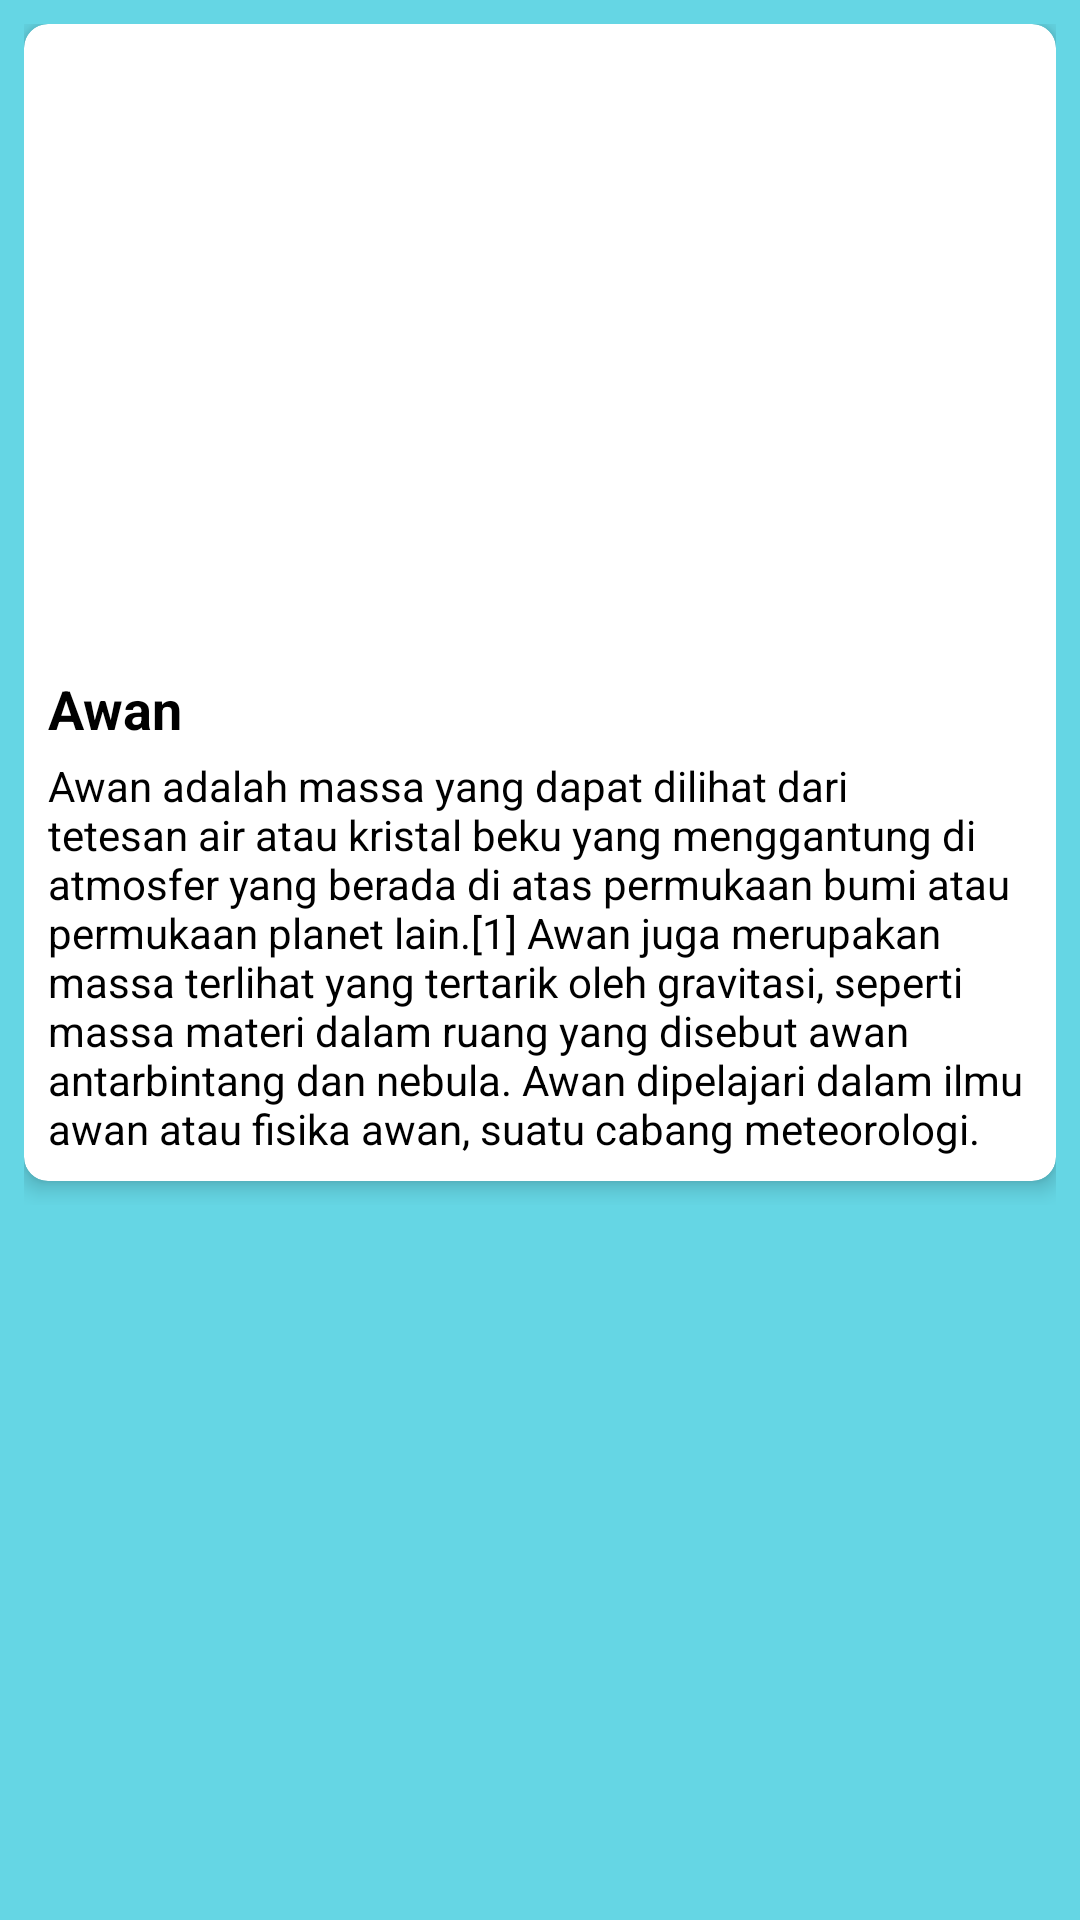

Write the Android layout XML for this screen, with the resource values it uses.
<!-- AndroidManifest.xml: application theme Theme.TenkiSensei -->
<!-- res/layout/activity_learn_awan.xml -->
<?xml version="1.0" encoding="utf-8"?>
<androidx.constraintlayout.widget.ConstraintLayout xmlns:android="http://schemas.android.com/apk/res/android"
    xmlns:app="http://schemas.android.com/apk/res-auto"
    xmlns:tools="http://schemas.android.com/tools"
    android:id="@+id/main"
    android:layout_width="match_parent"
    android:layout_height="match_parent"
    tools:context=".ui.learning.LearnAwan"
    android:background="@color/lembut">

    <ScrollView
        android:layout_width="match_parent"
        android:layout_height="match_parent"
        android:background="@color/lembut">

        <LinearLayout
            android:layout_width="match_parent"
            android:layout_height="wrap_content"
            android:orientation="vertical"
            android:padding="8dp">

            
            <androidx.cardview.widget.CardView
                android:layout_width="match_parent"
                android:layout_height="wrap_content"
                android:layout_marginBottom="8dp"
                app:cardCornerRadius="8dp"
                app:cardElevation="4dp">

                <LinearLayout
                    android:layout_width="match_parent"
                    android:layout_height="wrap_content"
                    android:orientation="vertical"
                    android:padding="8dp">

                    <ImageView
                        android:layout_width="match_parent"
                        android:layout_height="200dp"
                        android:src="@drawable/screenshot__98_"
                        android:scaleType="centerCrop" />

                    <TextView
                        android:layout_width="wrap_content"
                        android:layout_height="wrap_content"
                        android:layout_marginTop="8dp"
                        android:text="Awan"
                        android:textColor="@color/black"
                        android:textSize="18sp"
                        android:textStyle="bold" />

                    <TextView
                        android:layout_width="wrap_content"
                        android:layout_height="wrap_content"
                        android:layout_marginTop="4dp"
                        android:text="Awan adalah massa yang dapat dilihat dari tetesan air atau kristal beku yang menggantung di atmosfer yang berada di atas permukaan bumi atau permukaan planet lain.[1] Awan juga merupakan massa terlihat yang tertarik oleh gravitasi, seperti massa materi dalam ruang yang disebut awan antarbintang dan nebula. Awan dipelajari dalam ilmu awan atau fisika awan, suatu cabang meteorologi."
                        android:textColor="@color/black"
                        android:textSize="14sp" />

                </LinearLayout>
            </androidx.cardview.widget.CardView>

        </LinearLayout>
    </ScrollView>
</androidx.constraintlayout.widget.ConstraintLayout>
<!-- resources referenced by this layout -->
<resources>
  <color name="black">#FF000000</color>
  <color name="lembut">#65D6E4</color>
  <style name="Theme.TenkiSensei" parent="Theme.AppCompat.Light">
          
          <item name="colorPrimary">#FF9800</item>
          <item name="colorPrimaryVariant">#03A9F4</item>
          <item name="colorOnPrimary">#4CAF50</item>
          
          <item name="android:statusBarColor">?attr/colorPrimaryVariant</item>
          
      </style>
</resources>
